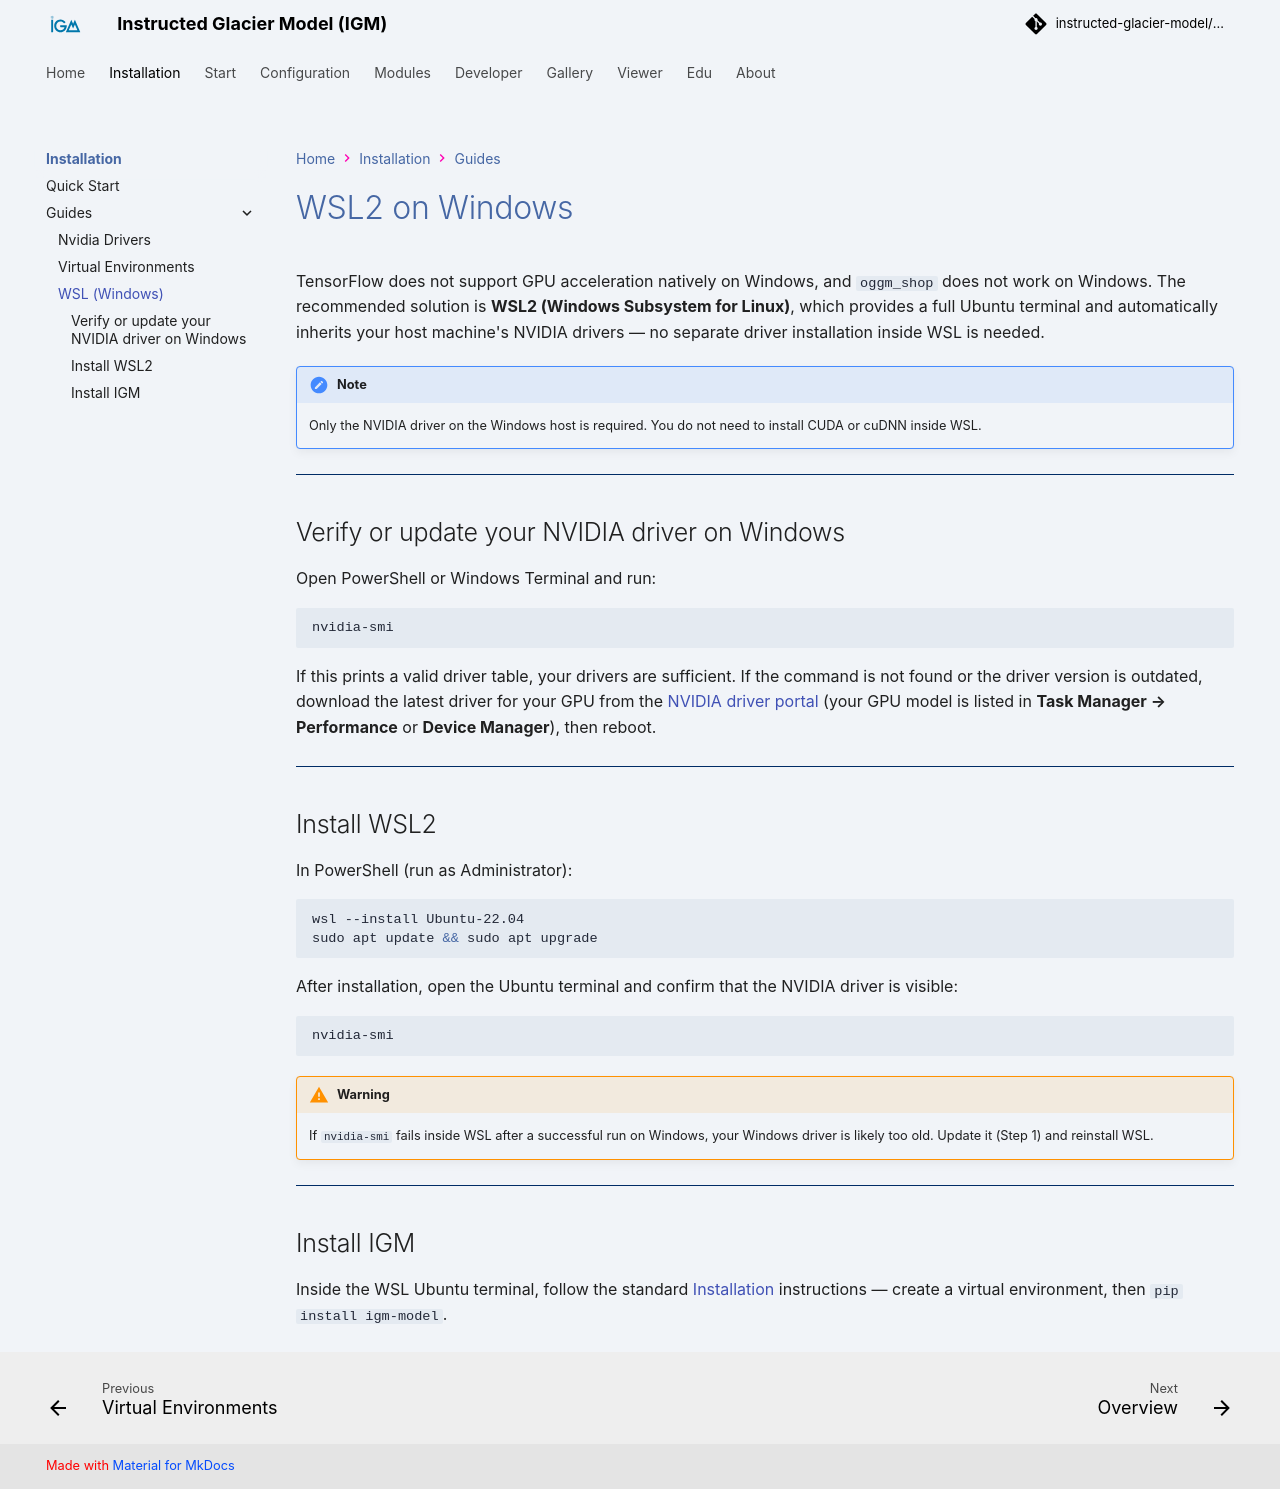

repository: instructed-glacier-model/igm-doc · page: latest/installation/other/wsl_windows/index.html · generator: mkdocs

# WSL2 on Windows

TensorFlow does not support GPU acceleration natively on Windows, and `oggm_shop` does not work on Windows. The recommended solution is **WSL2 (Windows Subsystem for Linux)**, which provides a full Ubuntu terminal and automatically inherits your host machine's NVIDIA drivers — no separate driver installation inside WSL is needed.

!!! note
    Only the NVIDIA driver on the Windows host is required. You do not need to install CUDA or cuDNN inside WSL.

---

## Verify or update your NVIDIA driver on Windows

Open PowerShell or Windows Terminal and run:

```bash
nvidia-smi
```

If this prints a valid driver table, your drivers are sufficient. If the command is not found or the driver version is outdated, download the latest driver for your GPU from the [NVIDIA driver portal](https://www.nvidia.com/en-us/drivers/) (your GPU model is listed in **Task Manager → Performance** or **Device Manager**), then reboot.

---

## Install WSL2

In PowerShell (run as Administrator):

```bash
wsl --install Ubuntu-22.04
sudo apt update && sudo apt upgrade
```

After installation, open the Ubuntu terminal and confirm that the NVIDIA driver is visible:

```bash
nvidia-smi
```

!!! warning
    If `nvidia-smi` fails inside WSL after a successful run on Windows, your Windows driver is likely too old. Update it (Step 1) and reinstall WSL.

---

## Install IGM

Inside the WSL Ubuntu terminal, follow the standard [Installation](../quick_start.md) instructions — create a virtual environment, then `pip install igm-model`.
